Run: headless pygame with SDL's dummy video driver; simulated clock (each Clock.tick advances the game by its frame time, no real sleeping); random seed 0; keys injected as events and as key.get_pressed() state; mouse plan: one left click at the window centre at the start of phase 2, then a move to the lower-right quarter at the start of phase 3.
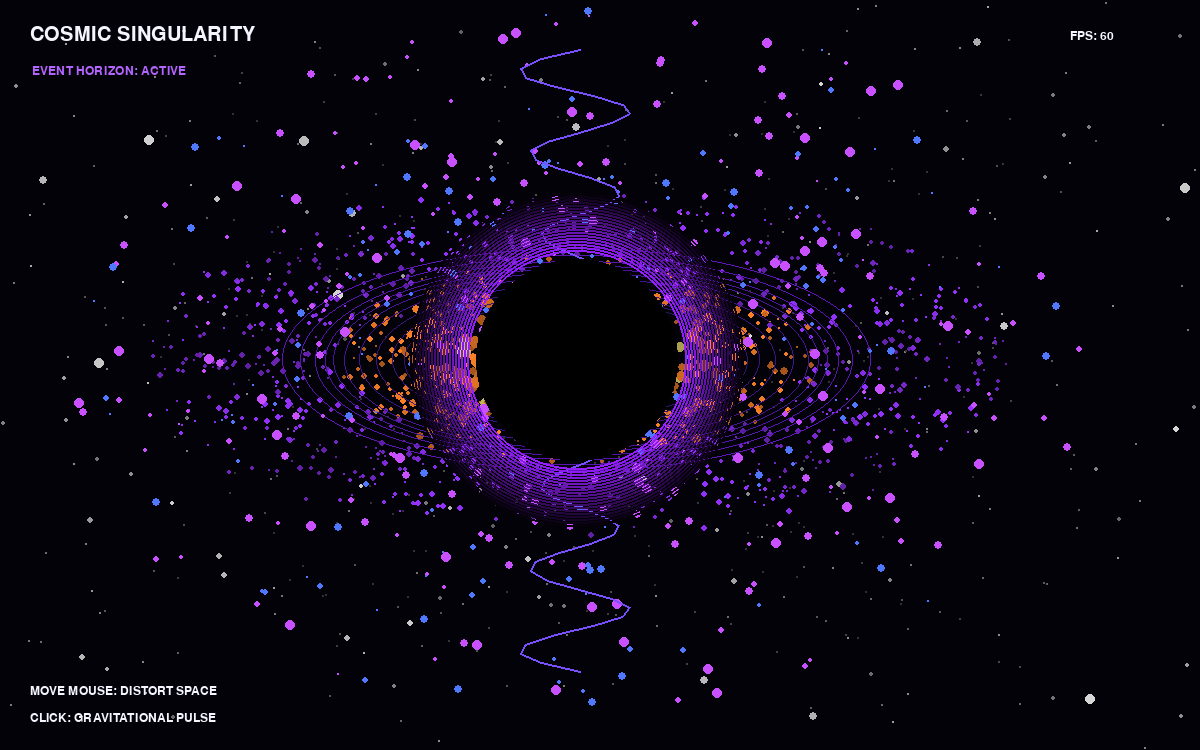
Frame 1 of 4 · flips 1–60 · no input
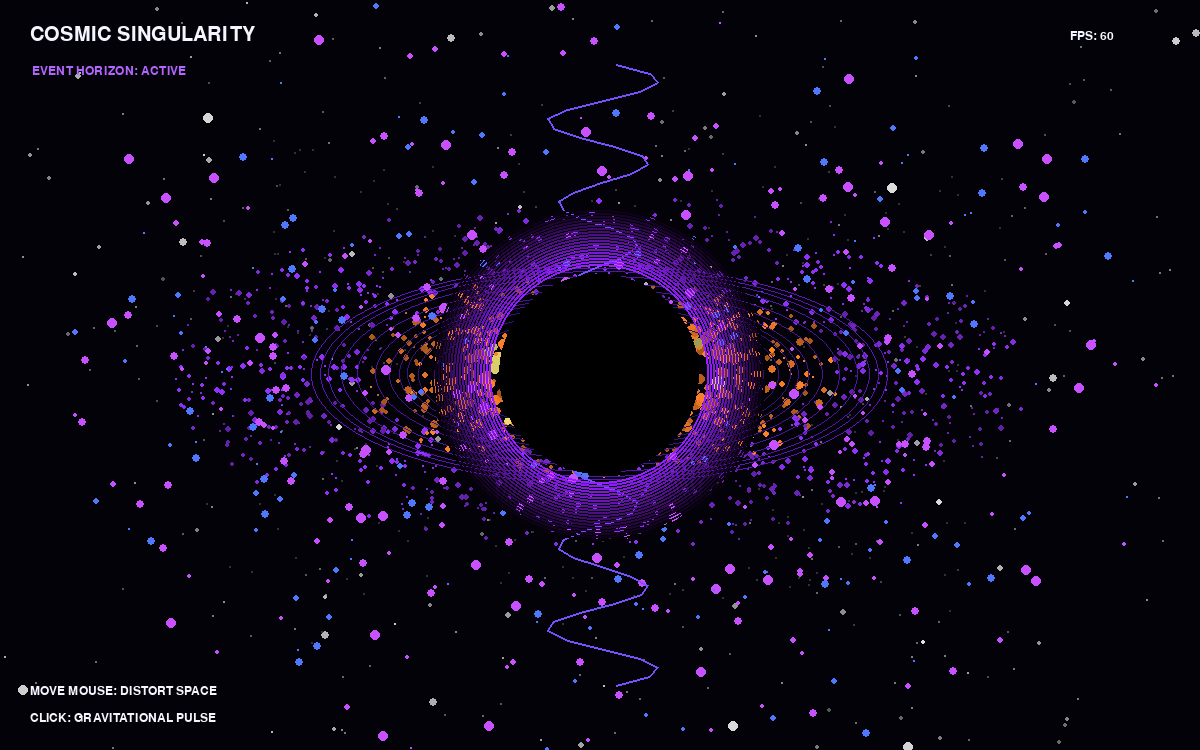
Frame 2 of 4 · flips 61–180 · clicked the window centre · tapped SPACE, RETURN · held RIGHT (→), D
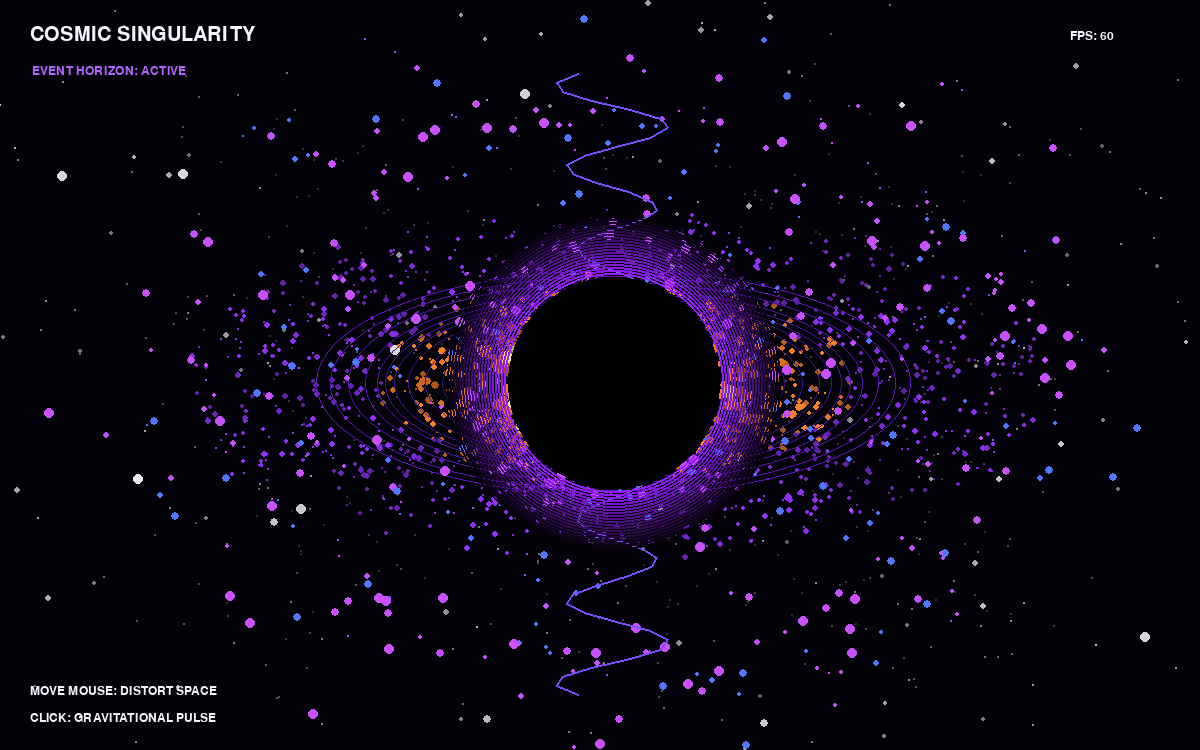
Frame 3 of 4 · flips 181–300 · moved the mouse to the lower-right quarter · held DOWN (↓), S
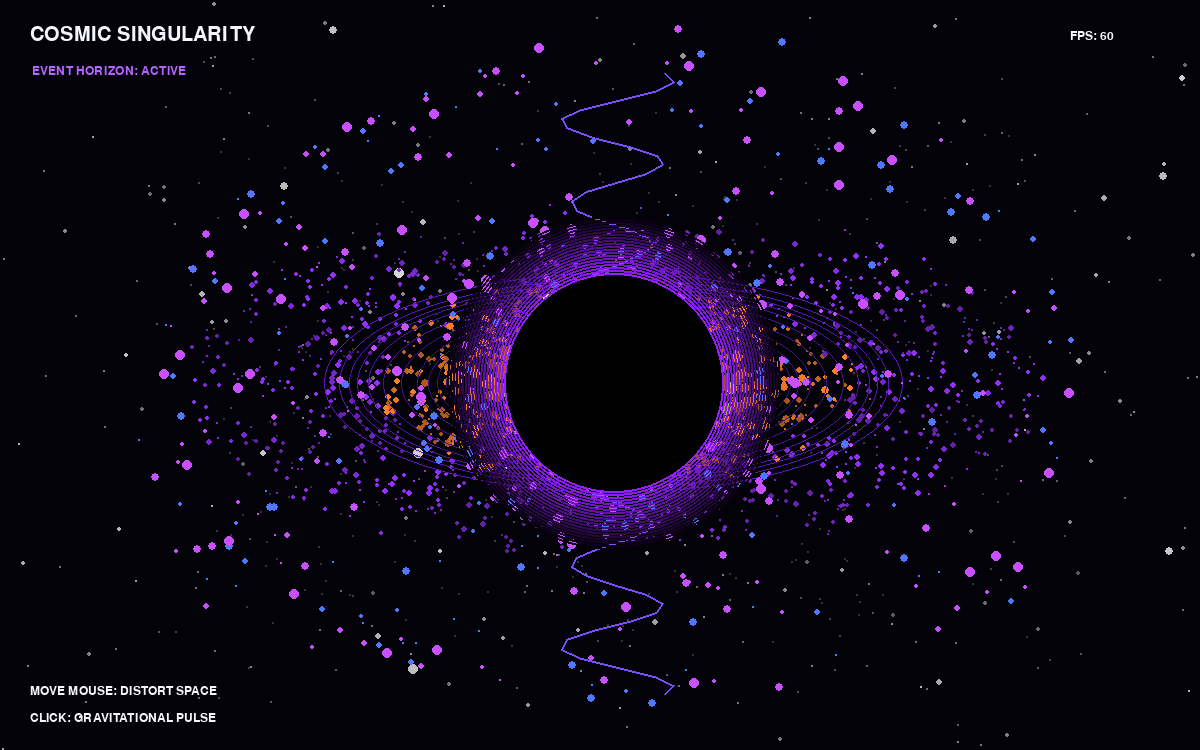
Frame 4 of 4 · flips 301–420 · held LEFT (←), A, UP (↑), W

The pygame program that drew these frames:



import pygame
import math
import random

pygame.init()

# ============================================================
# SETTINGS
# ============================================================

WIDTH = 1200
HEIGHT = 750

screen = pygame.display.set_mode((WIDTH, HEIGHT))
pygame.display.set_caption("COSMIC SINGULARITY")

clock = pygame.time.Clock()

CENTER = pygame.Vector2(WIDTH // 2, HEIGHT // 2)

# ============================================================
# COLORS
# ============================================================

BLACK = (2, 2, 8)
WHITE = (245, 245, 255)

# ============================================================
# STAR FIELD
# ============================================================

stars = []

for _ in range(900):

    stars.append({
        "x": random.uniform(-600, 600),
        "y": random.uniform(-400, 400),
        "z": random.uniform(50, 900),

        "speed": random.uniform(0.5, 3.0),

        "size": random.uniform(0.5, 2.5)
    })


# ============================================================
# ACCRETION DISK PARTICLES
# ============================================================

disk = []

for _ in range(1600):

    angle = random.uniform(0, math.pi * 2)

    radius = random.uniform(100, 430)

    disk.append({
        "angle": angle,
        "radius": radius,

        "speed": random.uniform(
            0.002,
            0.009
        ),

        "height": random.uniform(
            -20,
            20
        ),

        "size": random.uniform(
            1,
            3
        )
    })


# ============================================================
# ENERGY PARTICLES
# ============================================================

energy_particles = []

for _ in range(450):

    angle = random.uniform(
        0,
        math.pi * 2
    )

    radius = random.uniform(
        100,
        500
    )

    energy_particles.append({
        "angle": angle,
        "radius": radius,

        "speed": random.uniform(
            0.01,
            0.04
        ),

        "size": random.randint(
            1,
            4
        ),

        "phase": random.uniform(
            0,
            math.pi * 2
        )
    })


# ============================================================
# SHOCKWAVES
# ============================================================

shockwaves = []


# ============================================================
# CAMERA
# ============================================================

camera_x = 0
camera_y = 0

target_camera_x = 0
target_camera_y = 0


# ============================================================
# ROTATION
# ============================================================

rotation = 0

# ============================================================
# TIME
# ============================================================

time = 0


# ============================================================
# FONT
# ============================================================

font = pygame.font.SysFont(
    "consolas",
    18
)

title_font = pygame.font.SysFont(
    "consolas",
    30
)


# ============================================================
# UTILITY
# ============================================================

def clamp(value, minimum, maximum):

    return max(
        minimum,
        min(value, maximum)
    )


# ============================================================
# MAIN LOOP
# ============================================================

running = True

while running:

    dt = clock.tick(60) / 1000

    time += dt

    # ========================================================
    # EVENTS
    # ========================================================

    for event in pygame.event.get():

        if event.type == pygame.QUIT:

            running = False

        # ----------------------------------------------------
        # GRAVITATIONAL PULSE
        # ----------------------------------------------------

        if event.type == pygame.MOUSEBUTTONDOWN:

            shockwaves.append({
                "radius": 80,
                "alpha": 255
            })

            # Push particles outward

            for p in energy_particles:

                p["radius"] += random.uniform(
                    30,
                    100
                )


    # ========================================================
    # MOUSE CAMERA
    # ========================================================

    mouse_x, mouse_y = pygame.mouse.get_pos()

    target_camera_x = (
        mouse_x - WIDTH / 2
    ) * 0.04

    target_camera_y = (
        mouse_y - HEIGHT / 2
    ) * 0.04

    camera_x += (
        target_camera_x - camera_x
    ) * 0.05

    camera_y += (
        target_camera_y - camera_y
    ) * 0.05


    # ========================================================
    # BACKGROUND
    # ========================================================

    screen.fill(BLACK)


    # ========================================================
    # STAR FIELD
    # ========================================================

    for star in stars:

        z = star["z"]

        # Move stars toward camera

        z -= star["speed"]

        star["z"] = z

        # Reset star

        if z < 1:

            star["x"] = random.uniform(
                -600,
                600
            )

            star["y"] = random.uniform(
                -400,
                400
            )

            star["z"] = 900


        # Perspective projection

        perspective = 500 / z

        x = (
            CENTER.x
            + star["x"] * perspective
            + camera_x
        )

        y = (
            CENTER.y
            + star["y"] * perspective
            + camera_y
        )

        size = clamp(
            int(
                star["size"]
                * perspective
            ),
            1,
            5
        )


        if (
            0 <= x < WIDTH
            and
            0 <= y < HEIGHT
        ):

            brightness = clamp(
                int(
                    255
                    * (1 - z / 900)
                ),
                50,
                255
            )

            pygame.draw.circle(
                screen,
                (
                    brightness,
                    brightness,
                    brightness
                ),
                (
                    int(x),
                    int(y)
                ),
                size
            )


    # ========================================================
    # ACCRETION DISK
    # ========================================================

    rotation += 0.02

    for particle in disk:

        particle["angle"] += (
            particle["speed"]
            * (450 / particle["radius"])
        )

        angle = (
            particle["angle"]
            + rotation
        )

        radius = particle["radius"]


        # GRAVITY DISTORTION
        gravity = (
            9000
            / (radius * radius)
        )

        distorted_radius = (
            radius
            + math.sin(
                time * 3
                + angle * 5
            )
            * gravity
            * 20
        )


        # 3D ellipse projection

        vertical_scale = 0.38

        x = (
            CENTER.x
            + math.cos(angle)
            * distorted_radius
            + camera_x
        )

        y = (
            CENTER.y
            + math.sin(angle)
            * distorted_radius
            * vertical_scale
            + camera_y
            + particle["height"]
        )


        # Color based on radius

        ratio = radius / 430

        if ratio < 0.25:

            color = (
                255,
                240,
                120
            )

        elif ratio < 0.55:

            color = (
                255,
                130,
                40
            )

        else:

            color = (
                150,
                50,
                255
            )


        # Pulsating brightness

        pulse = (
            math.sin(
                time * 5
                + angle * 8
            )
            + 1
        ) / 2


        brightness = (
            0.65
            + pulse * 0.35
        )


        color = tuple(
            int(c * brightness)
            for c in color
        )


        size = int(
            particle["size"]
            * (
                1
                + gravity * 2
            )
        )


        pygame.draw.circle(
            screen,
            color,
            (
                int(x),
                int(y)
            ),
            max(1, size)
        )


    # ========================================================
    # GRAVITATIONAL LENSING RINGS
    # ========================================================

    for i in range(12):

        radius = (
            150
            + i * 13
        )

        distortion = (
            math.sin(
                time * 2
                + i
            )
            * 5
        )

        radius += distortion


        pygame.draw.ellipse(
            screen,
            (
                40 + i * 5,
                20,
                100 + i * 8
            ),
            (
                CENTER.x
                - radius
                + camera_x,

                CENTER.y
                - radius * 0.38
                + camera_y,

                radius * 2,

                radius * 0.76
            ),
            1
        )


    # ========================================================
    # ENERGY VORTEX
    # ========================================================

    for particle in energy_particles:

        particle["angle"] += (
            particle["speed"]
        )

        angle = particle["angle"]

        radius = particle["radius"]


        # Slowly pull toward singularity

        particle["radius"] -= 0.15


        if radius < 70:

            particle["radius"] = random.uniform(
                350,
                550
            )

            particle["angle"] = random.uniform(
                0,
                math.pi * 2
            )


        # Spiral distortion

        spiral = (
            math.sin(
                radius * 0.025
                - time * 4
            )
            * 20
        )


        final_radius = (
            radius
            + spiral
        )


        x = (
            CENTER.x
            + math.cos(angle)
            * final_radius
            + camera_x
        )

        y = (
            CENTER.y
            + math.sin(angle)
            * final_radius
            * 0.7
            + camera_y
        )


        pulse = (
            math.sin(
                time * 8
                + particle["phase"]
            )
            + 1
        ) / 2


        if pulse < 0.35:

            color = (
                80,
                120,
                255
            )

        else:

            color = (
                200,
                80,
                255
            )


        size = int(
            particle["size"]
            + pulse * 2
        )


        pygame.draw.circle(
            screen,
            color,
            (
                int(x),
                int(y)
            ),
            size
        )


    # ========================================================
    # JET OF ENERGY
    # ========================================================

    jet_length = 320

    for direction in [-1, 1]:

        points = []

        for i in range(35):

            distance = (
                i
                * jet_length
                / 35
            )

            wave = (
                math.sin(
                    time * 8
                    + i * 0.7
                )
                * (
                    20
                    + i * 1.2
                )
            )


            x = (
                CENTER.x
                + wave
                + camera_x
            )

            y = (
                CENTER.y
                + direction * distance
                + camera_y
            )

            points.append(
                (
                    int(x),
                    int(y)
                )
            )


        if len(points) > 1:

            pygame.draw.lines(
                screen,
                (
                    120,
                    80,
                    255
                ),
                False,
                points,
                2
            )


    # ========================================================
    # EVENT HORIZON
    # ========================================================

    horizon_radius = 105

    pulse = (
        math.sin(time * 4)
        * 5
    )


    pygame.draw.circle(
        screen,
        (
            0,
            0,
            0
        ),
        (
            int(CENTER.x + camera_x),
            int(CENTER.y + camera_y)
        ),
        int(
            horizon_radius
            + pulse
        )
    )


    # ========================================================
    # HORIZON GLOW
    # ========================================================

    for i in range(20):

        radius = (
            110
            + i * 3
        )

        alpha_factor = (
            1
            - i / 20
        )

        color = (
            int(150 * alpha_factor),
            int(30 * alpha_factor),
            int(255 * alpha_factor)
        )


        pygame.draw.circle(
            screen,
            color,
            (
                int(CENTER.x + camera_x),
                int(CENTER.y + camera_y)
            ),
            radius,
            2
        )


    # ========================================================
    # SHOCKWAVES
    # ========================================================

    for wave in shockwaves[:]:

        wave["radius"] += 12

        wave["alpha"] -= 5

        if wave["alpha"] <= 0:

            shockwaves.remove(
                wave
            )

            continue


        radius = wave["radius"]

        pygame.draw.ellipse(
            screen,
            (
                180,
                80,
                255
            ),
            (
                CENTER.x - radius,
                CENTER.y - radius * 0.35,
                radius * 2,
                radius * 0.7
            ),
            3
        )


    # ========================================================
    # UI
    # ========================================================

    title = title_font.render(
        "COSMIC SINGULARITY",
        True,
        WHITE
    )

    screen.blit(
        title,
        (30, 25)
    )


    status = font.render(
        "EVENT HORIZON: ACTIVE",
        True,
        (180, 100, 255)
    )

    screen.blit(
        status,
        (32, 65)
    )


    instruction = font.render(
        "MOVE MOUSE: DISTORT SPACE",
        True,
        WHITE
    )

    screen.blit(
        instruction,
        (30, HEIGHT - 65)
    )


    instruction2 = font.render(
        "CLICK: GRAVITATIONAL PULSE",
        True,
        WHITE
    )

    screen.blit(
        instruction2,
        (30, HEIGHT - 38)
    )


    fps_text = font.render(
        f"FPS: {int(clock.get_fps())}",
        True,
        WHITE
    )

    screen.blit(
        fps_text,
        (WIDTH - 130, 30)
    )


    # ========================================================
    # DISPLAY
    # ========================================================

    pygame.display.flip()


pygame.quit()
